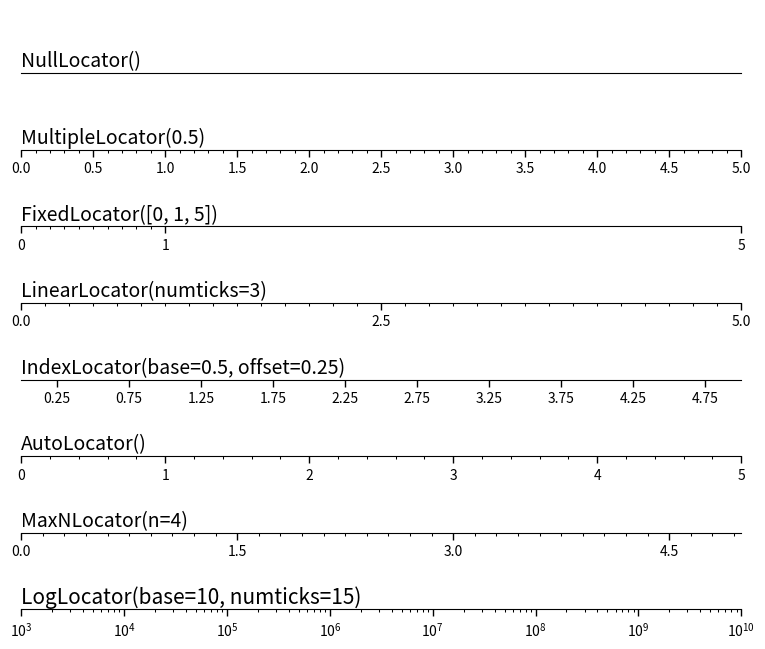

This chart was generated by the following Python code:
# ----------------------------------------------------------------------------
# Title:   Scientific Visualisation - Python & Matplotlib
# Author:  Nicolas P. Rougier
# License: BSD
# ----------------------------------------------------------------------------
import numpy as np
import matplotlib.pyplot as plt
import matplotlib.ticker as ticker

# Setup a plot such that only the bottom spine is shown
def setup(ax):
    ax.spines["right"].set_color("none")
    ax.spines["left"].set_color("none")
    ax.yaxis.set_major_locator(ticker.NullLocator())
    ax.spines["top"].set_color("none")
    ax.xaxis.set_ticks_position("bottom")
    ax.tick_params(which="major", width=1.00)
    ax.tick_params(which="major", length=5)
    ax.tick_params(which="minor", width=0.75)
    ax.tick_params(which="minor", length=2.5)
    ax.set_xlim(0, 5)
    ax.set_ylim(0, 1)
    ax.patch.set_alpha(0.0)


plt.figure(figsize=(8, 6))
n = 8

# Null Locator
ax = plt.subplot(n, 1, 1)
setup(ax)
ax.xaxis.set_major_locator(ticker.NullLocator())
ax.xaxis.set_minor_locator(ticker.NullLocator())
ax.text(0.0, 0.1, "NullLocator()", fontsize=14, transform=ax.transAxes)

# Multiple Locator
ax = plt.subplot(n, 1, 2)
setup(ax)
ax.xaxis.set_major_locator(ticker.MultipleLocator(0.5))
ax.xaxis.set_minor_locator(ticker.MultipleLocator(0.1))
ax.text(0.0, 0.1, "MultipleLocator(0.5)", fontsize=14, transform=ax.transAxes)

# Fixed Locator
ax = plt.subplot(n, 1, 3)
setup(ax)
majors = [0, 1, 5]
ax.xaxis.set_major_locator(ticker.FixedLocator(majors))
minors = np.linspace(0, 1, 11)[1:-1]
ax.xaxis.set_minor_locator(ticker.FixedLocator(minors))
ax.text(0.0, 0.1, "FixedLocator([0, 1, 5])", fontsize=14, transform=ax.transAxes)

# Linear Locator
ax = plt.subplot(n, 1, 4)
setup(ax)
ax.xaxis.set_major_locator(ticker.LinearLocator(3))
ax.xaxis.set_minor_locator(ticker.LinearLocator(31))
ax.text(0.0, 0.1, "LinearLocator(numticks=3)", fontsize=14, transform=ax.transAxes)

# Index Locator
ax = plt.subplot(n, 1, 5)
setup(ax)
ax.plot(range(5), [0] * 5, color="white")
ax.xaxis.set_major_locator(ticker.IndexLocator(base=0.5, offset=0.25))
ax.text(
    0.0, 0.1, "IndexLocator(base=0.5, offset=0.25)", fontsize=14, transform=ax.transAxes
)

# Auto Locator
ax = plt.subplot(n, 1, 6)
setup(ax)
ax.xaxis.set_major_locator(ticker.AutoLocator())
ax.xaxis.set_minor_locator(ticker.AutoMinorLocator())
ax.text(0.0, 0.1, "AutoLocator()", fontsize=14, transform=ax.transAxes)

# MaxN Locator
ax = plt.subplot(n, 1, 7)
setup(ax)
ax.xaxis.set_major_locator(ticker.MaxNLocator(4))
ax.xaxis.set_minor_locator(ticker.MaxNLocator(40))
ax.text(0.0, 0.1, "MaxNLocator(n=4)", fontsize=14, transform=ax.transAxes)

# Log Locator
ax = plt.subplot(n, 1, 8)
setup(ax)
ax.set_xlim(10 ** 3, 10 ** 10)
ax.set_xscale("log")
ax.xaxis.set_major_locator(ticker.LogLocator(base=10.0, numticks=15))
ax.text(
    0.0, 0.1, "LogLocator(base=10, numticks=15)", fontsize=15, transform=ax.transAxes
)

# Push the top of the top axes outside the figure because we only show the
# bottom spine.
plt.subplots_adjust(left=0.05, right=0.95, bottom=0.05, top=1.05)

plt.savefig("reference-tick-locator.pdf", dpi=600)
plt.show()
